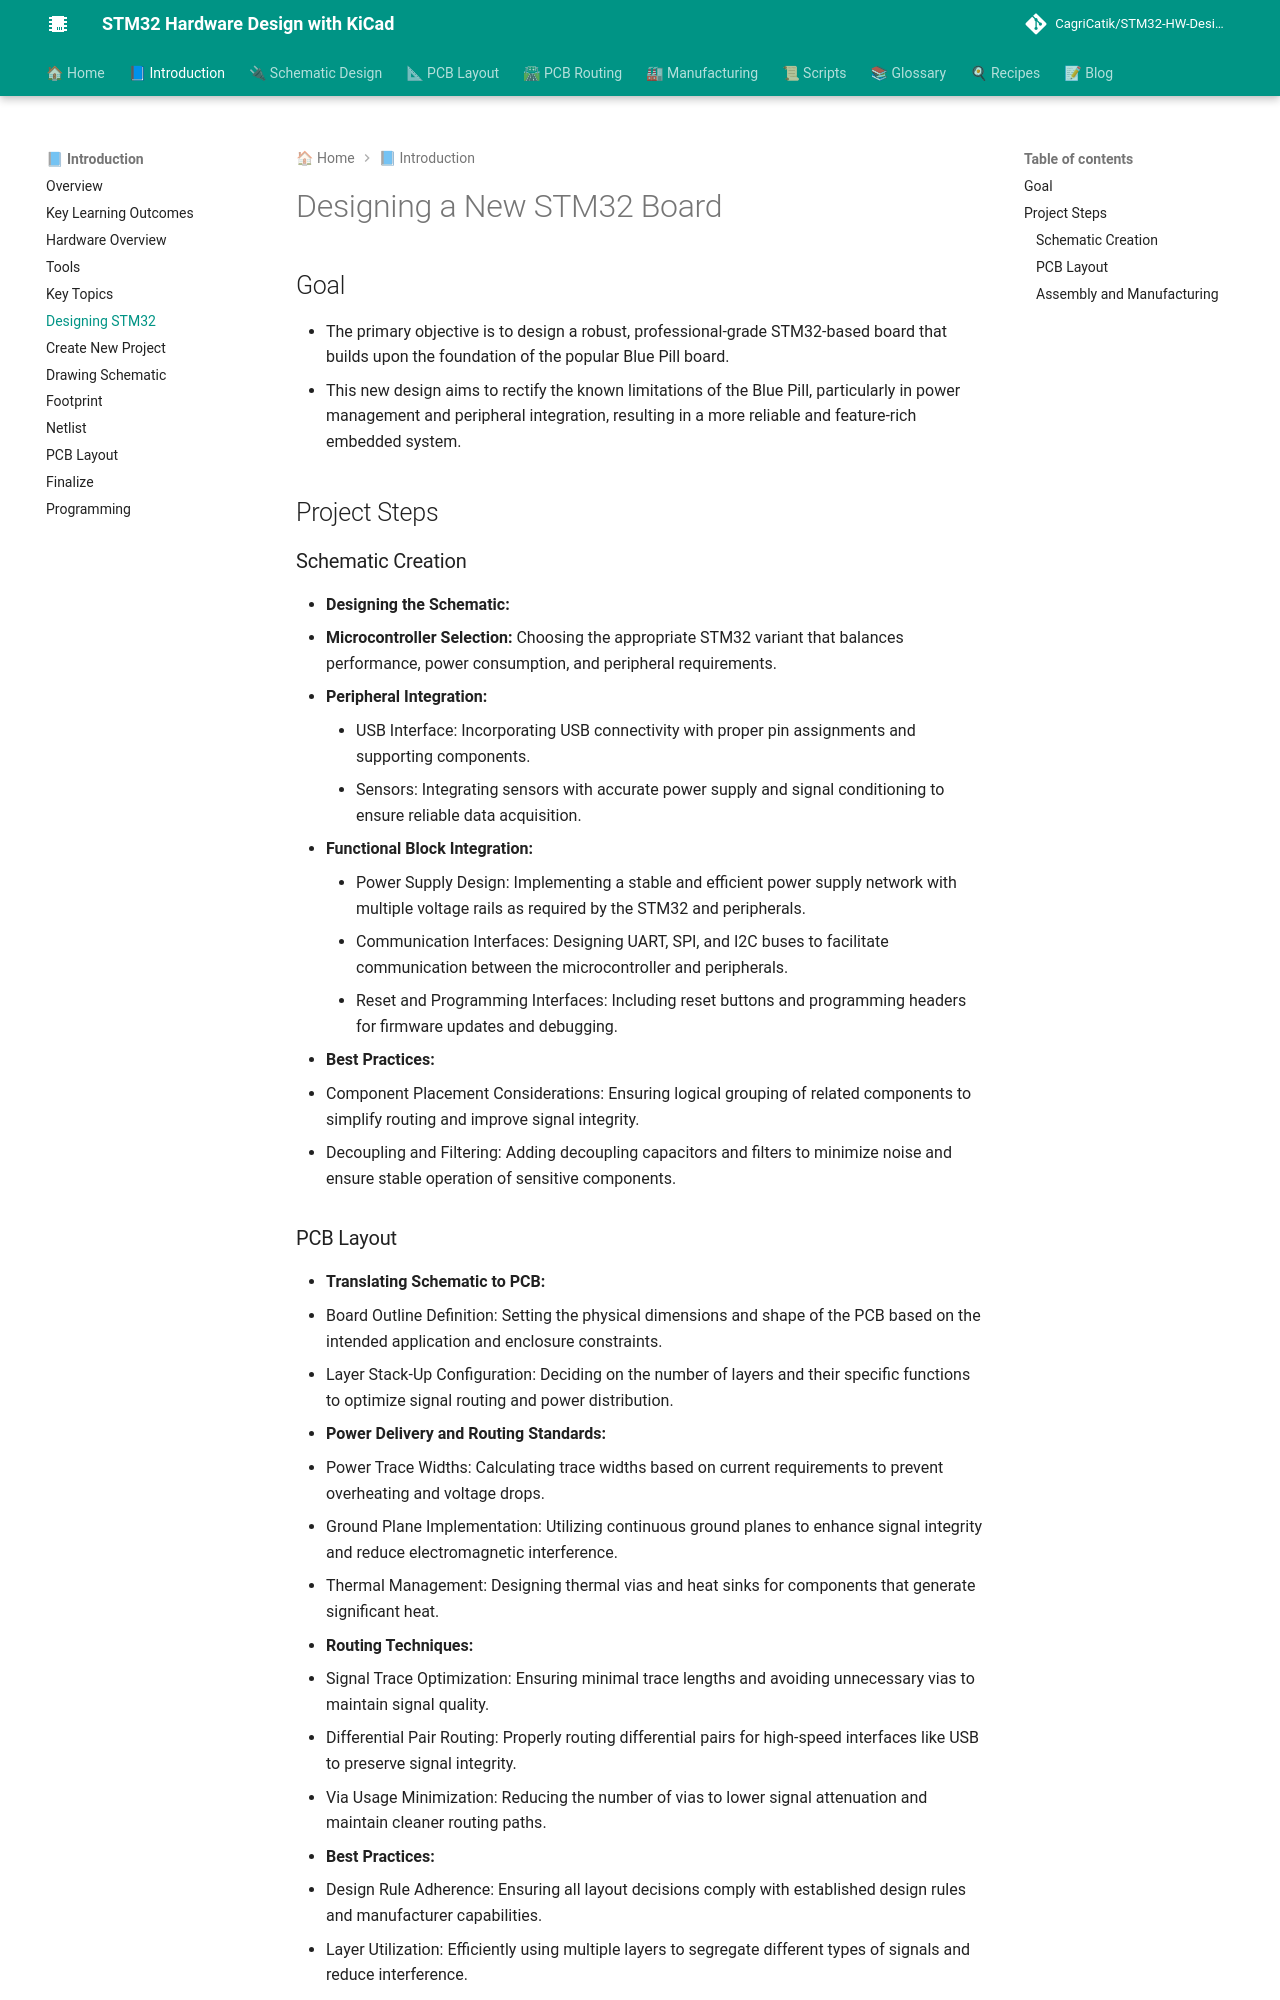

repository: CagriCatik/STM32-HW-Design-with-KiCAD · page: 01_Introduction/06_Designing-STM32/index.html · generator: mkdocs

# Designing a New STM32 Board

## Goal

- The primary objective is to design a robust, professional-grade STM32-based board that builds upon the foundation of the popular Blue Pill board.
- This new design aims to rectify the known limitations of the Blue Pill, particularly in power management and peripheral integration, resulting in a more reliable and feature-rich embedded system.

## Project Steps

### Schematic Creation

- **Designing the Schematic:**
  - **Microcontroller Selection:** Choosing the appropriate STM32 variant that balances performance, power consumption, and peripheral requirements.
  - **Peripheral Integration:**
    - USB Interface: Incorporating USB connectivity with proper pin assignments and supporting components.
    - Sensors: Integrating sensors with accurate power supply and signal conditioning to ensure reliable data acquisition.
  - **Functional Block Integration:**
    - Power Supply Design: Implementing a stable and efficient power supply network with multiple voltage rails as required by the STM32 and peripherals.
    - Communication Interfaces: Designing UART, SPI, and I2C buses to facilitate communication between the microcontroller and peripherals.
    - Reset and Programming Interfaces: Including reset buttons and programming headers for firmware updates and debugging.
- **Best Practices:**
  - Component Placement Considerations: Ensuring logical grouping of related components to simplify routing and improve signal integrity.
  - Decoupling and Filtering: Adding decoupling capacitors and filters to minimize noise and ensure stable operation of sensitive components.

### PCB Layout

- **Translating Schematic to PCB:**
  - Board Outline Definition: Setting the physical dimensions and shape of the PCB based on the intended application and enclosure constraints.
  - Layer Stack-Up Configuration: Deciding on the number of layers and their specific functions to optimize signal routing and power distribution.
- **Power Delivery and Routing Standards:**
  - Power Trace Widths: Calculating trace widths based on current requirements to prevent overheating and voltage drops.
  - Ground Plane Implementation: Utilizing continuous ground planes to enhance signal integrity and reduce electromagnetic interference.
  - Thermal Management: Designing thermal vias and heat sinks for components that generate significant heat.
- **Routing Techniques:**
  - Signal Trace Optimization: Ensuring minimal trace lengths and avoiding unnecessary vias to maintain signal quality.
  - Differential Pair Routing: Properly routing differential pairs for high-speed interfaces like USB to preserve signal integrity.
  - Via Usage Minimization: Reducing the number of vias to lower signal attenuation and maintain cleaner routing paths.
- **Best Practices:**
  - Design Rule Adherence: Ensuring all layout decisions comply with established design rules and manufacturer capabilities.
  - Layer Utilization: Efficiently using multiple layers to segregate different types of signals and reduce interference.
  - Routing Order Strategy: Establishing a systematic routing order (e.g., critical signals first) to streamline the layout process.
